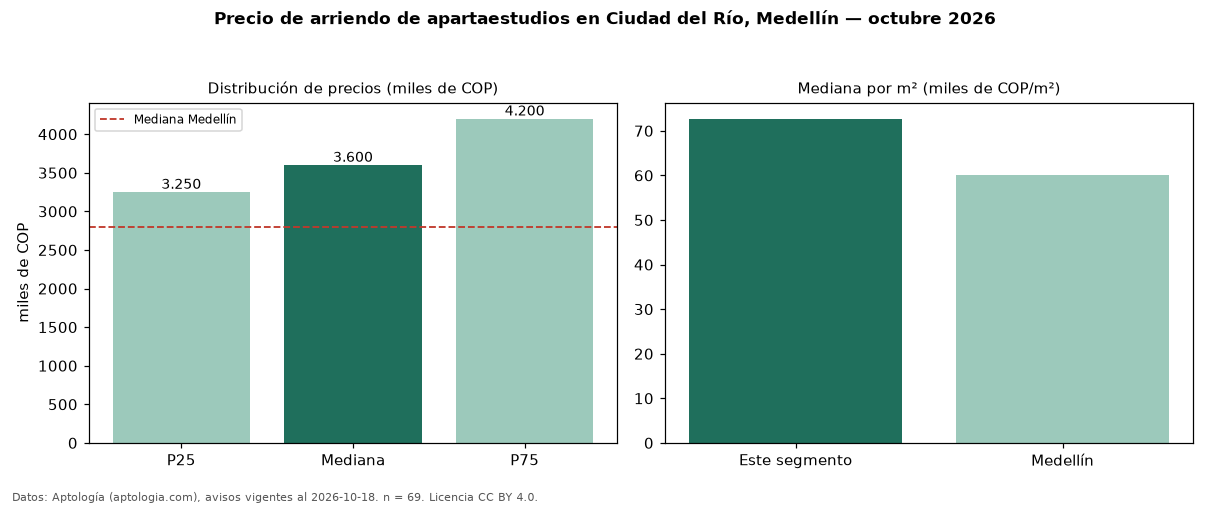

Data behind this chart, as committed beside it:
seccion, metrica, valor, moneda, n
precio, p25, 3250000, COP, 69
precio, mediana, 3600000, COP, 69
precio, p75, 4200000, COP, 69
precio, minimo, 2450777, COP, 69
precio, maximo, 6450000, COP, 69
m2, mediana_precio_m2, 72708, COP, 66
m2, area_mediana_m2, 49.0, m2, 66
banos, mediana_banos, 2.0, , 
parqueadero, pct_con_parqueadero, 92.6, %, 68
estrato, estrato_mas_frecuente, 5, , 67
ciudad, mediana_ciudad_referencia, 2800000, COP, 
ciudad, mediana_m2_ciudad, 60000, COP, 
fuente, fecha_datos, 2026-10-18, , 
fuente, atribucion, https://www.aptologia.com/apartaestudios…, , 
fuente, licencia, CC BY 4.0, , 
